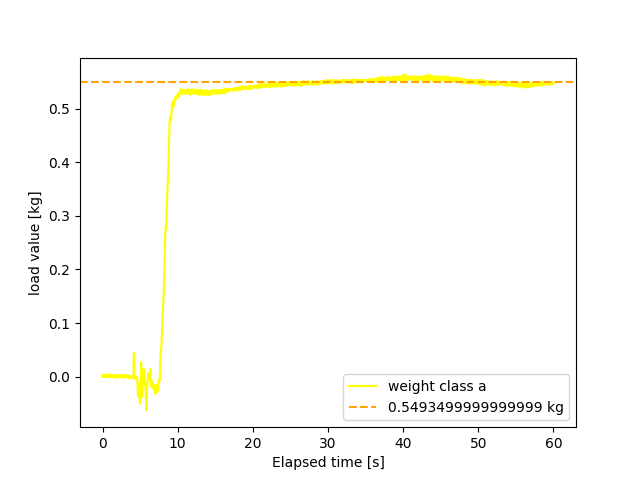

The file beside this chart, header and first rows:
, 0
0, 21
1, 21
2, 20
3, 21
4, 21
5, 21
6, 20
7, 22
8, 20
9, 20
10, 20
11, 21
12, 20
13, 20
14, 22
15, 21
16, 20
17, 21
18, 21
19, 20
20, 20
21, 21
22, 21
23, 20
24, 21
25, 21
26, 20
27, 21
28, 20
29, 22
30, 21
31, 21
32, 20
33, 21
34, 21
35, 21
36, 20
37, 21
38, 21
39, 20
40, 20
41, 21
42, 21
43, 20
44, 21
45, 20
46, 20
47, 20
48, 21
49, 20
50, 21
51, 20
52, 20
53, 22
54, 21
55, 20
56, 20
57, 20
58, 20
59, 21
... 2,941 more rows
